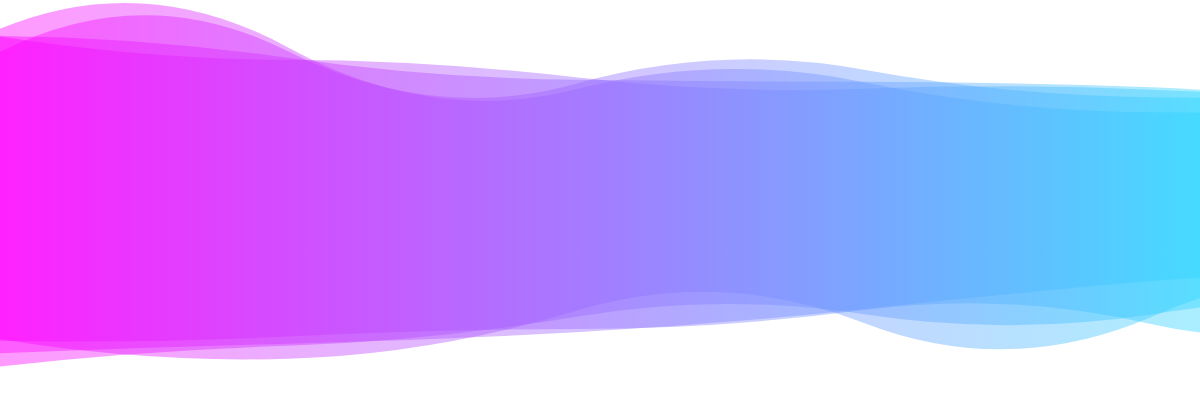
t = 0.00 s
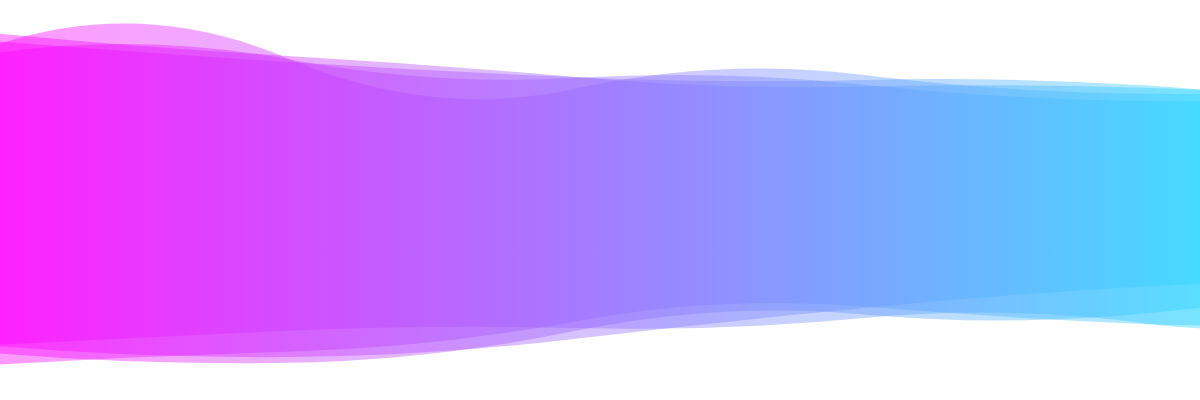
t = 1.67 s
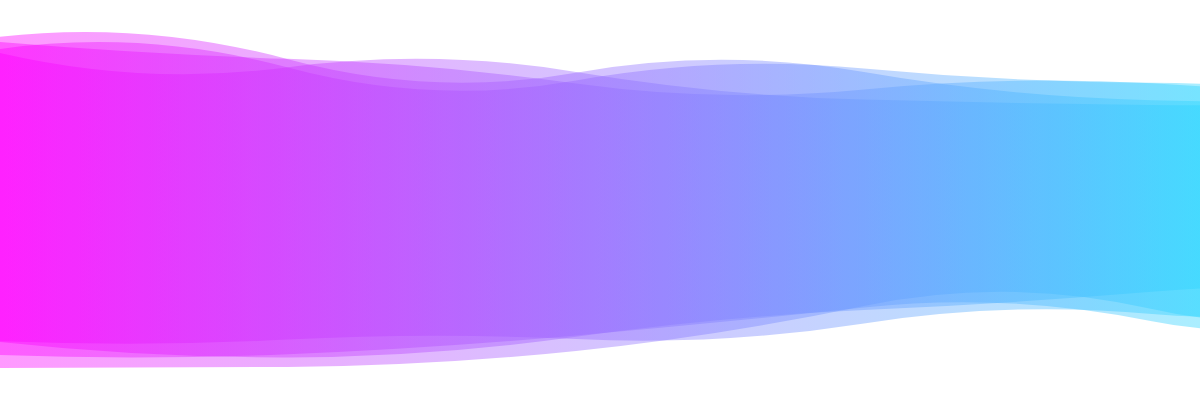
t = 3.33 s
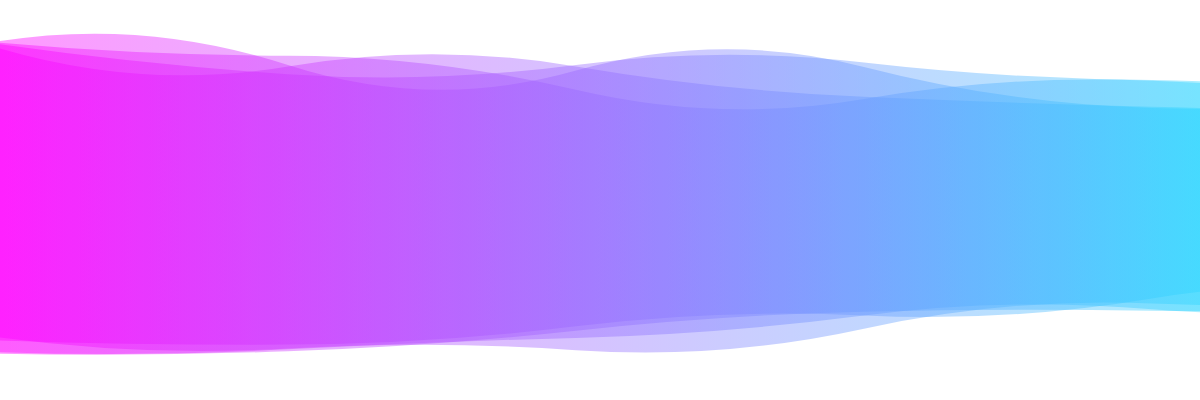
t = 5.00 s
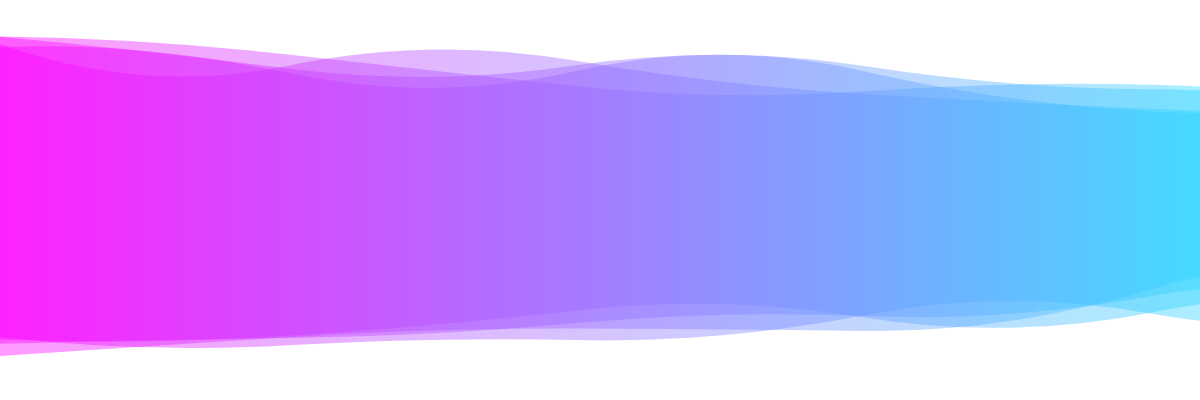
t = 6.67 s
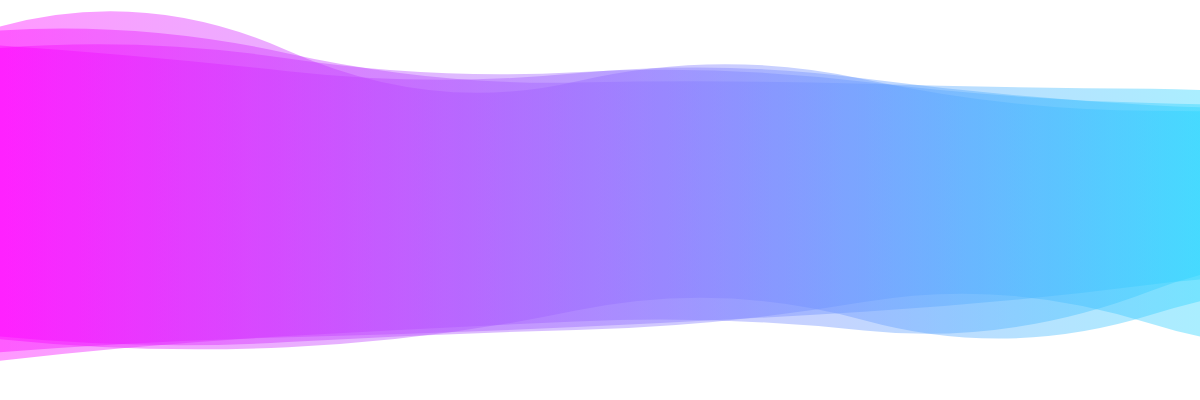
t = 8.34 s

The animated SVG that drew these frames (rendered in a browser with its animation timeline set to each time). Animation: 4 SMIL elements (animate=4); one cycle of 10.00 s, repeats indefinitely.

<svg xmlns="http://www.w3.org/2000/svg" style="background:rgb(255, 255, 255)" width="1440" height="400" preserveAspectRatio="xMidYMid" xmlns:v="https://vecta.io/nano"><linearGradient id="A" x1="0" x2="1" y1="0" y2="0"><stop stop-color="#f0f" offset="0"/><stop stop-color="#0ff" offset="1"/></linearGradient><g fill="url(#A)"><path d="M 0 0 M 0 355.203 Q 144 365.694 288 363.27 T 576 333.086 T 864 313.462 T 1152 312.428 T 1440 276.745 L 1440 101.223 Q 1296 103.007 1152 101.507 T 864 86.2883 T 576 77.1859 T 288 60.1469 T 0 52.4655 Z" opacity=".4"><animate attributeName="d" dur="10s" repeatCount="indefinite" keyTimes="0;0.333;0.667;1" calcmod="spline" keySplines="0.2 0 0.2 1;0.2 0 0.2 1;0.2 0 0.2 1" begin="0s" values="M0 0M 0 339.1093180388041Q 144 363.1181046993646 288 358.7398964970856T 576 310.78513432367487T 864 322.8830546806909T 1152 316.65408857176055T 1440 264.7256777480295L 1440 103.01302533720416Q 1296 98.77410929803989 1152 97.2620078572843T 864 69.6347118828799T 576 83.70896820349128T 288 51.3111066133091T 0 51.90574284192395Z;M0 0M 0 368.08618847085927Q 144 367.75545646998756 288 366.8960532991175T 576 350.9377885594639T 864 305.92083568067005T 1152 309.0453247296068T 1440 286.36624939056605L 1440 99.79067392029518Q 1296 106.39600550674875 1152 104.90545429258752T 864 99.61892057573873T 576 71.9644095628615T 288 67.21964178197658T 0 52.91356220006735Z;M0 0M 0 339.4797920350818Q 144 344.862766283258 288 335.726190593708T 576 310.4403081293862T 864 317.42296299267275T 1152 312.42430751508635T 1440 303.80581873877884L 1440 124.34847195055274Q 1296 114.8384002022468 1152 108.72618999168589T 864 94.0651467671623T 576 60.79965197127284T 288 65.68238532141166T 0 44.20785689719561Z;M0 0M 0 339.1093180388041Q 144 363.1181046993646 288 358.7398964970856T 576 310.78513432367487T 864 322.8830546806909T 1152 316.65408857176055T 1440 264.7256777480295L 1440 103.01302533720416Q 1296 98.77410929803989 1152 97.2620078572843T 864 69.6347118828799T 576 83.70896820349128T 288 51.3111066133091T 0 51.90574284192395Z"/></path><path d="M 0 0 M 0 363.477 Q 144 356.298 288 352.084 T 576 322.946 T 864 306.705 T 1152 324.057 T 1440 290.623 L 1440 104.052 Q 1296 94.0139 1152 89.3586 T 864 84.8945 T 576 76.5851 T 288 56.291 T 0 33.9678 Z" opacity=".4"><animate attributeName="d" dur="10s" repeatCount="indefinite" keyTimes="0;0.333;0.667;1" calcmod="spline" keySplines="0.2 0 0.2 1;0.2 0 0.2 1;0.2 0 0.2 1" begin="-2.5s" values="M0 0M 0 357.89611736127074Q 144 341.1112672111209 288 331.20318804377246T 576 323.88972095704725T 864 338.5791225006463T 1152 278.4596548918078T 1440 286.3255256355017L 1440 90.84787648574213Q 1296 122.00560699145656 1152 113.16543199307735T 864 73.37639337802054T 576 71.3400242448649T 288 76.79389618057317T 0 49.87272366923129Z;M0 0M 0 369.22939381924397Q 144 353.6482977664671 288 350.62468311732465T 576 314.3244972639349T 864 306.1645732792536T 1152 326.010191085593T 1440 291.57948272411403L 1440 99.2859657063837Q 1296 87.59923091724625 1152 81.93757552653487T 864 93.73940287274186T 576 79.30910027070863T 288 54.24377583840464T 0 32.112803858765375Z;M0 0M 0 350.38369755377954Q 144 362.32788622307316 288 355.4059234201716T 576 342.5680238143951T 864 307.93555212708463T 1152 319.6123292148256T 1440 288.44638616363727L 1440 114.89976891404793Q 1296 108.61378073310577 1152 106.24921018271473T 864 64.76324850274672T 576 70.38525550290113T 288 60.950703002821236T 0 38.18967113145355Z;M0 0M 0 357.89611736127074Q 144 341.1112672111209 288 331.20318804377246T 576 323.88972095704725T 864 338.5791225006463T 1152 278.4596548918078T 1440 286.3255256355017L 1440 90.84787648574213Q 1296 122.00560699145656 1152 113.16543199307735T 864 73.37639337802054T 576 71.3400242448649T 288 76.79389618057317T 0 49.87272366923129Z"/></path><path d="M 0 0 M 0 344.469 Q 144 338.003 288 331.67 T 576 329.268 T 864 318.674 T 1152 323.246 T 1440 270.571 L 1440 126.896 Q 1296 94.4772 1152 85.483 T 864 80.982 T 576 77.8973 T 288 61.7051 T 0 41.5182 Z" opacity=".4"><animate attributeName="d" dur="10s" repeatCount="indefinite" keyTimes="0;0.333;0.667;1" calcmod="spline" keySplines="0.2 0 0.2 1;0.2 0 0.2 1;0.2 0 0.2 1" begin="-5s" values="M0 0M 0 337.52084582345435Q 144 356.92016308869216 288 348.52880768933585T 576 350.1442323995224T 864 328.6820118923992T 1152 303.5514104246024T 1440 288.15326718730995L 1440 98.51239590640546Q 1296 87.23055552392934 1152 80.81487518270079T 864 98.94115966933752T 576 89.72904986334036T 288 55.63904603710346T 0 42.706821814462074Z;M0 0M 0 336.5818447521159Q 144 350.34857769081395 288 342.089791199656T 576 330.06366696480603T 864 302.0802054990233T 1152 324.1017218993268T 1440 308.8765220391308L 1440 126.30204646597949Q 1296 89.62325619613623 1152 88.72944532468895T 864 83.74754262050139T 576 82.49008271479444T 288 53.41086827686632T 0 30.379977387815686Z;M0 0M 0 344.8654213914157Q 144 336.92462686048106 288 330.7089251441115T 576 328.07788822849466T 864 318.1033638575685T 1152 324.3678599293547T 1440 269.56921475469636L 1440 128.5132587013487Q 1296 94.89017892969063 1152 85.74901254769661T 864 79.95858546103952T 576 77.22304176401845T 288 62.05078010398582T 0 41.45046228238189Z;M0 0M 0 337.52084582345435Q 144 356.92016308869216 288 348.52880768933585T 576 350.1442323995224T 864 328.6820118923992T 1152 303.5514104246024T 1440 288.15326718730995L 1440 98.51239590640546Q 1296 87.23055552392934 1152 80.81487518270079T 864 98.94115966933752T 576 89.72904986334036T 288 55.63904603710346T 0 42.706821814462074Z"/></path><path d="M 0 0 M 0 345.596 Q 144 359.595 288 358.527 T 576 339.46 T 864 307.808 T 1152 286.575 T 1440 289.445 L 1440 103.395 Q 1296 92.2639 1152 91.563 T 864 74.2658 T 576 88.5539 T 288 59.8114 T 0 45.3966 Z" opacity=".4"><animate attributeName="d" dur="10s" repeatCount="indefinite" keyTimes="0;0.333;0.667;1" calcmod="spline" keySplines="0.2 0 0.2 1;0.2 0 0.2 1;0.2 0 0.2 1" begin="-7.5s" values="M0 0M 0 342.9473574726254Q 144 363.9264101576829 288 363.7476831775365T 576 341.98023841864784T 864 307.3922277919027T 1152 288.50680099737895T 1440 289.9383745173343L 1440 100.30359488550174Q 1296 85.0463691180595 1152 84.28795185477088T 864 71.49776897073141T 576 88.31935637844084T 288 64.16914176328899T 0 51.219728531475866Z;M0 0M 0 339.5269539931254Q 144 339.1337662712706 288 338.2622055993318T 576 321.094313258089T 864 318.2552585141048T 1152 301.87409901972865T 1440 298.97129302186715L 1440 127.63906746509272Q 1296 79.2723647035893 1152 78.43452991764721T 864 59.543324862021976T 576 57.116121812030485T 288 77.51878796526287T 0 41.985537109793526Z;M0 0M 0 356.5048420065953Q 144 341.7529152027714 288 337.02043952654543T 576 329.07653532315084T 864 309.5194609156358T 1152 278.6160404253201T 1440 287.41354483369724L 1440 116.1275069915114Q 1296 121.99516264623551 1152 121.53137648879917T 864 85.66840425298312T 576 89.51992247508649T 288 41.86059182755577T 0 21.408919476301037Z;M0 0M 0 342.9473574726254Q 144 363.9264101576829 288 363.7476831775365T 576 341.98023841864784T 864 307.3922277919027T 1152 288.50680099737895T 1440 289.9383745173343L 1440 100.30359488550174Q 1296 85.0463691180595 1152 84.28795185477088T 864 71.49776897073141T 576 88.31935637844084T 288 64.16914176328899T 0 51.219728531475866Z"/></path></g></svg>
